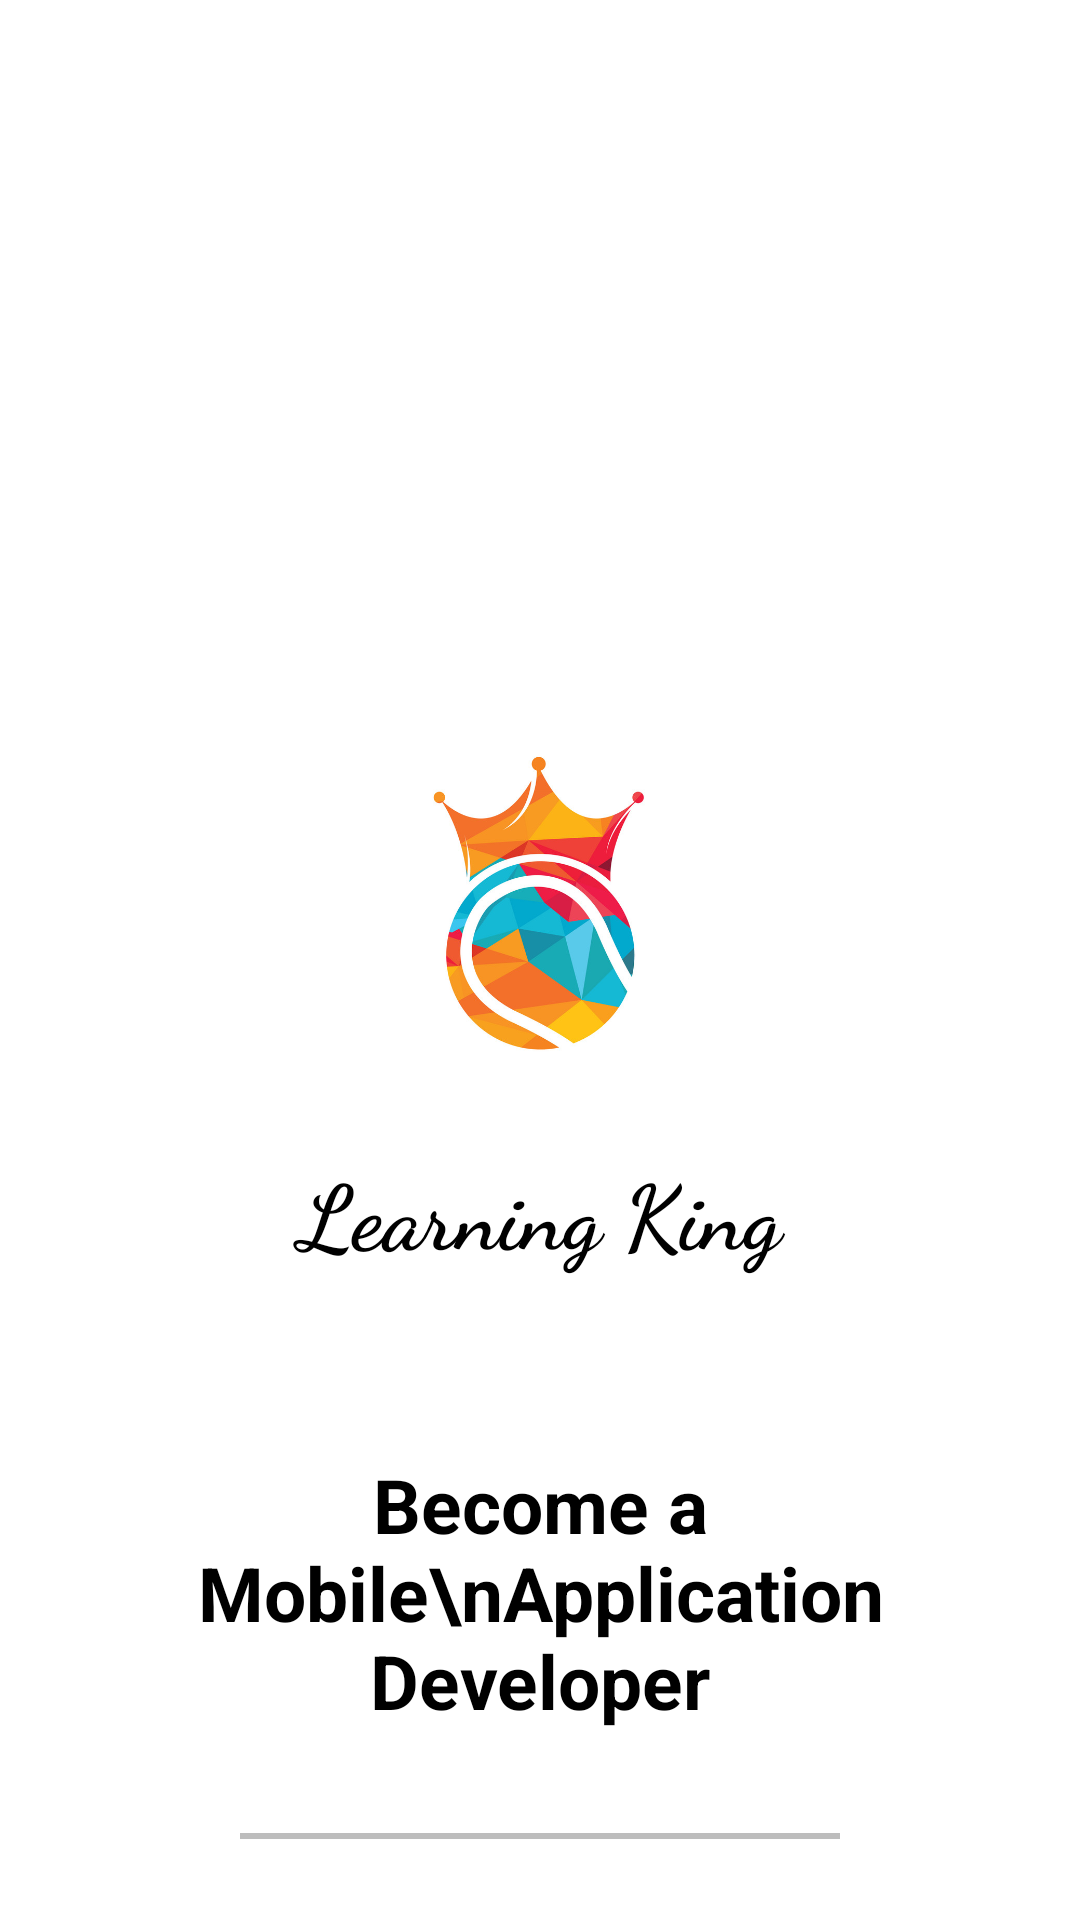

Android layout source for this screen:
<!-- AndroidManifest.xml: activity theme Theme.ProjectG07.NoActionBar -->
<!-- res/layout/activity_splash.xml -->
<?xml version="1.0" encoding="utf-8"?>
<LinearLayout xmlns:android="http://schemas.android.com/apk/res/android"
    xmlns:app="http://schemas.android.com/apk/res-auto"
    android:orientation="vertical"
    android:layout_width="match_parent"
    android:layout_height="match_parent"
    android:background="@color/white">

    

    <ImageView
        android:id="@+id/imageView"
        android:layout_width="50pt"
        android:layout_height="50pt"
        android:layout_marginTop="250dp"
        android:layout_gravity="center"
        android:src="@drawable/logo"
         />

    <TextView
        android:id="@+id/textView"
        android:layout_width="match_parent"
        android:layout_height="wrap_content"
        android:fontFamily="cursive"
        android:text="Learning King"
        android:textSize="30dp"
        android:textStyle="bold"
        android:gravity="center"
        android:textColor="@color/black"
        android:layout_below="@id/imageView"
        android:padding="30dp"/>
    <TextView
        android:layout_width="match_parent"
        android:layout_height="wrap_content"
        android:text="Become a Mobile\nApplication Developer"
        android:textSize="25dp"
        android:textStyle="bold"
        android:gravity="center"
        android:textColor="@color/black"
        android:layout_below="@id/imageView"
        android:padding="30dp"
        />

    <ProgressBar
        android:id="@+id/progressBar"
        style="?android:attr/progressBarStyleHorizontal"
        android:layout_gravity="center"
        android:layout_height="10dp"
        android:layout_width="200dp"
        android:indeterminate="true"
        android:indeterminateTint="@color/black"
        android:max="100"/>

    <TextView
        android:id="@+id/textView1"
        android:layout_width="match_parent"
        android:layout_height="wrap_content"
        android:layout_below="@id/progressBar"
        android:gravity="center"
        android:layout_marginTop="50dp"
        android:padding="15dp"
        android:text="Designed by Cheuk Kwan and Golnaz"
        android:textColor="@color/black"
        android:textSize="15dp"
        android:textStyle="bold"
        android:textAlignment="center"/>



</LinearLayout>
<!-- resources referenced by this layout -->
<resources>
  <!-- drawable logo: png bitmap (drawable, 192758 bytes) -->
  <style name="Theme.ProjectG07.NoActionBar">
          <item name="windowActionBar">false</item>
          <item name="windowNoTitle">true</item>
      </style>
  <!-- not gathered from this repository: default colours our renderer supplied (Android Studio template values) -->
  <color name="black">#FF000000</color>
  <color name="white">#FFFFFFFF</color>
</resources>
